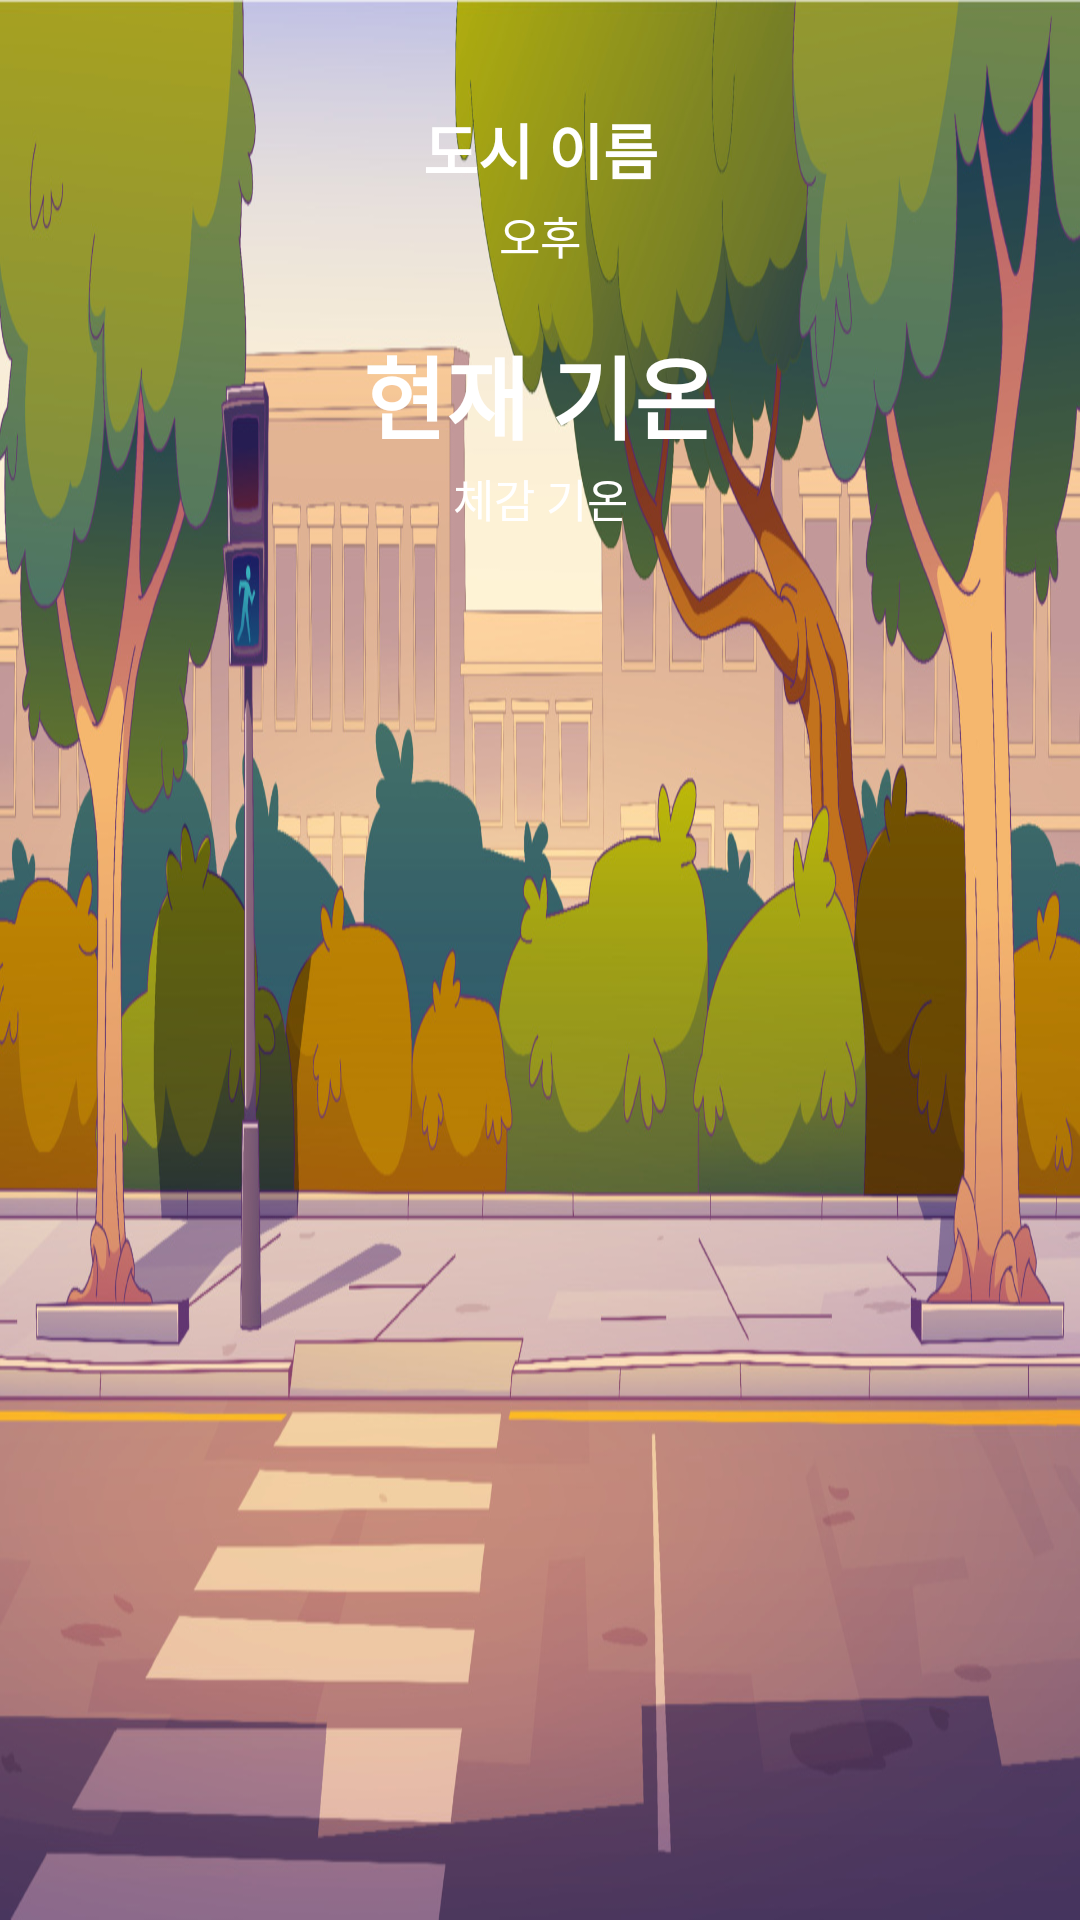

Android layout source for this screen:
<!-- AndroidManifest.xml: application theme Theme.Practive -->
<!-- res/layout/fragment3.xml -->
<?xml version="1.0" encoding="utf-8"?>
<LinearLayout xmlns:android="http://schemas.android.com/apk/res/android"
    android:layout_width="match_parent"
    android:layout_height="match_parent"
    android:background="@drawable/afternoon"
    android:orientation="vertical">

    <TextView
        android:id="@+id/cityName"
        android:layout_width="match_parent"
        android:layout_height="wrap_content"
        android:layout_marginTop="35dp"
        android:gravity="center"
        android:text="도시 이름"
        android:textColor="@color/white"
        android:textSize="20dp"
        android:textStyle="bold" />

    <TextView
        android:id="@+id/userTime"
        android:layout_width="match_parent"
        android:layout_height="wrap_content"
        android:layout_marginTop="3dp"
        android:gravity="center"
        android:text="오후"
        android:textColor="@color/white"
        android:textSize="15dp" />

    <TextView
        android:id="@+id/temperature"
        android:layout_width="match_parent"
        android:layout_height="wrap_content"
        android:layout_marginTop="20dp"
        android:gravity="center"
        android:text="현재 기온"
        android:textColor="@color/white"
        android:textSize="30dp"
        android:textStyle="bold" />

    <TextView
        android:id="@+id/feelsLike"
        android:layout_width="match_parent"
        android:layout_height="wrap_content"
        android:layout_marginTop="2dp"
        android:gravity="center"
        android:text="체감 기온"
        android:textColor="@color/white"
        android:textSize="15dp" />

</LinearLayout>
<!-- resources referenced by this layout -->
<resources>
  <color name="white">#FFFFFFFF</color>
  <!-- drawable afternoon: png bitmap (drawable, 799114 bytes) -->
  <style name="Theme.Practive" parent="Theme.MaterialComponents.DayNight.NoActionBar">
          
          <item name="colorPrimary">@color/purple_500</item>
          <item name="colorPrimaryVariant">@color/lavender</item>
          <item name="colorOnPrimary">@color/white</item>
          
          <item name="colorSecondary">@color/teal_200</item>
          <item name="colorSecondaryVariant">@color/teal_700</item>
          <item name="colorOnSecondary">@color/black</item>
          
          <item name="android:statusBarColor" tools:targetApi="21">?attr/colorPrimaryVariant</item>
          
      </style>
  <color name="purple_500">#FF6200EE</color>
  <color name="lavender">#8692f7</color>
  <color name="teal_200">#FF03DAC5</color>
  <color name="teal_700">#FF018786</color>
  <color name="black">#FF000000</color>
</resources>
